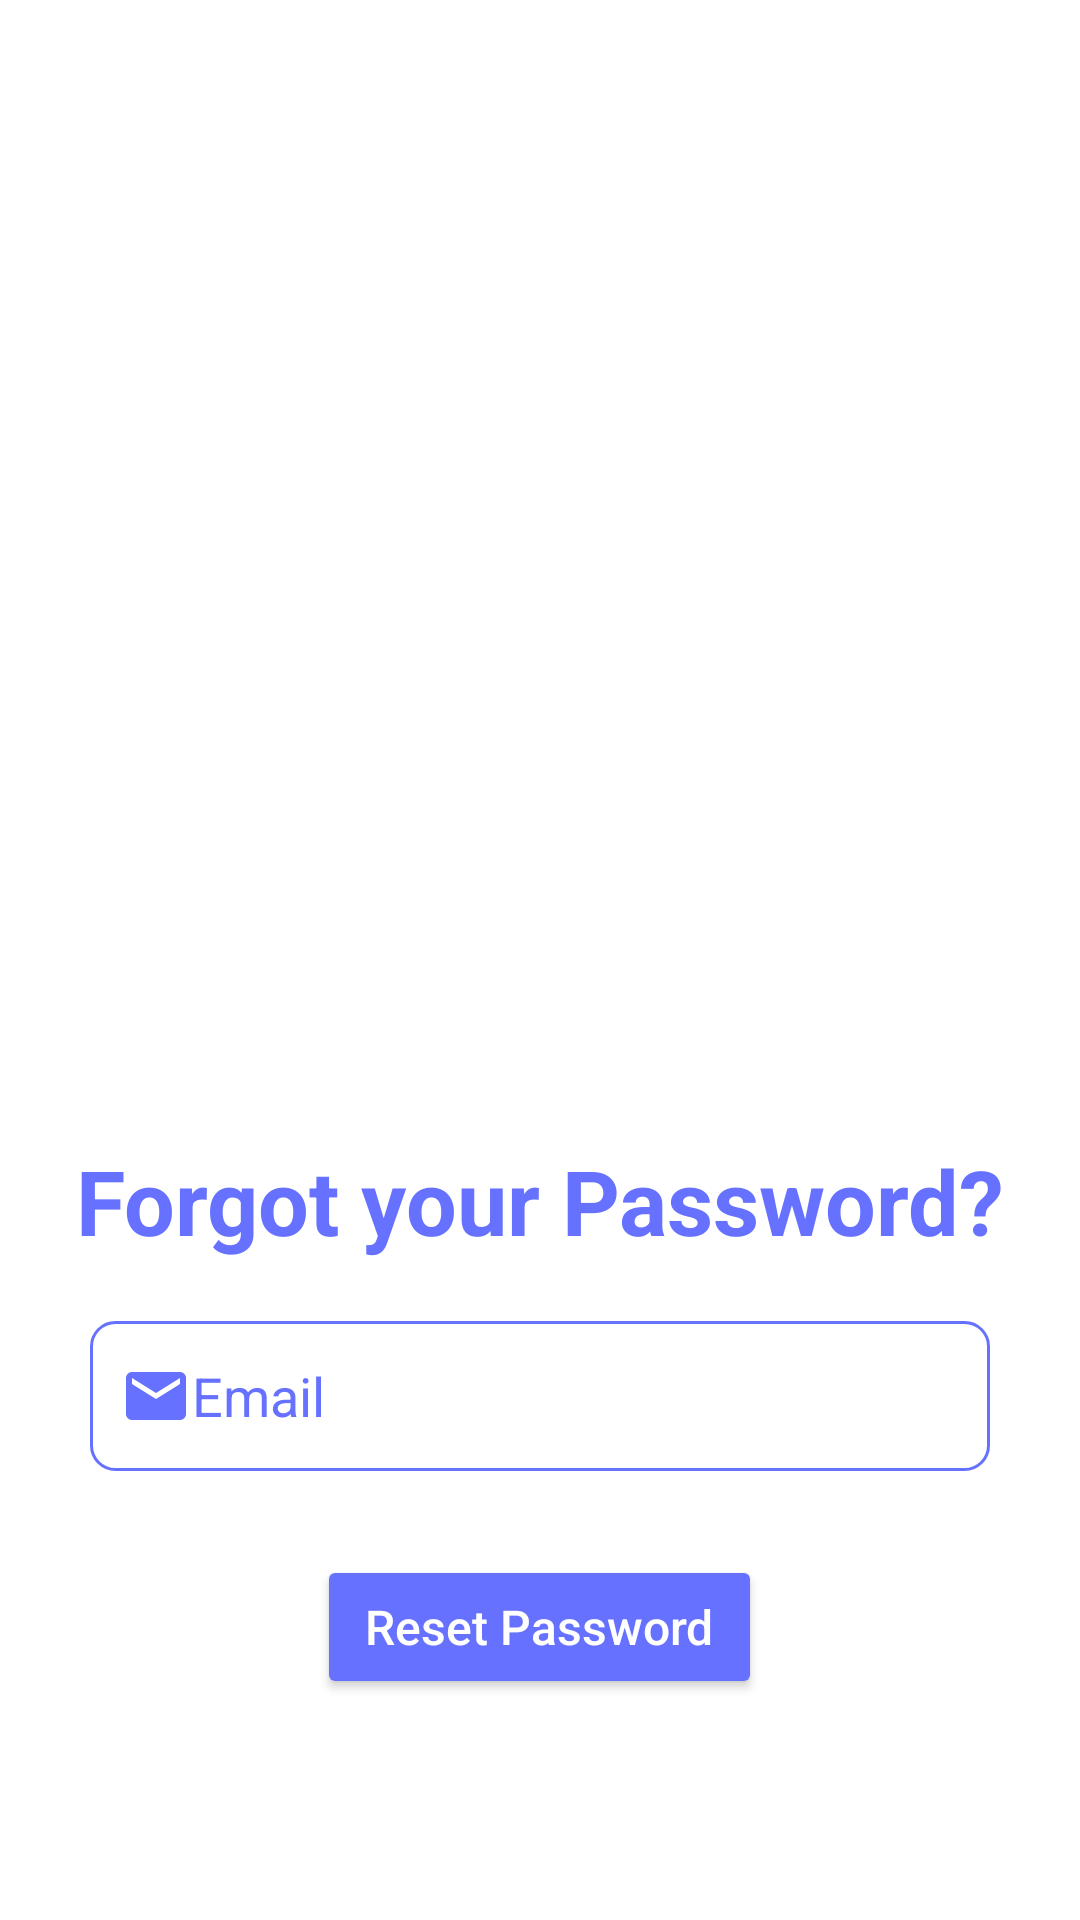

Reconstruct the res/layout file that produces this screen, plus the resources it refers to.
<!-- AndroidManifest.xml: application theme Theme.FakeNews -->
<!-- res/layout/activity_forgot.xml -->
<?xml version="1.0" encoding="utf-8"?>
<LinearLayout
    xmlns:android="http://schemas.android.com/apk/res/android"
    android:layout_width="match_parent"
    android:layout_height="match_parent"
    xmlns:app="http://schemas.android.com/apk/res-auto"
    android:orientation="vertical"
    android:id="@+id/forgot"
    android:background="#ffff">


    <ImageView
        android:id="@+id/ImageView"
        android:layout_width="wrap_content"
        android:layout_height="350dp"
        android:scaleType="fitXY"
        app:layout_constraintEnd_toEndOf="parent"
        app:layout_constraintStart_toStartOf="parent"
        app:layout_constraintTop_toTopOf="parent"
        android:background="@drawable/top_background1"/>




        <LinearLayout
            android:layout_width="match_parent"
            android:layout_height="wrap_content"
            android:orientation="vertical">

            <TextView
                android:layout_width="match_parent"
                android:layout_height="wrap_content"
                android:text="Forgot your Password?"
                android:textSize="30dp"
                android:layout_marginTop="30dp"
                android:layout_marginBottom="20dp"
                android:textAlignment="center"
                android:textStyle="bold"
                android:textColor="#6672FF" />

            <EditText
                android:id="@+id/editTextEmail"
                android:layout_width="300dp"
                android:layout_height="50dp"
                android:layout_gravity="center"
                android:layout_marginLeft="15dp"
                android:layout_marginRight="15dp"
                android:hint="Email"
                android:paddingLeft="10dp"
                android:textColor="#6672FF"
                android:textColorHint="#6672FF"
                android:background="@drawable/edittext_background"
                android:drawableStart="@drawable/emai"
                android:inputType="textEmailAddress"
                android:layout_marginBottom="20dp" />

            <Button
                android:id="@+id/buttonResetPassword"
                android:layout_width="wrap_content"
                android:layout_height="wrap_content"
                android:text="Reset Password"
                android:layout_gravity="center"
                android:textColor="#FFFFFF"
                android:paddingStart="16dp"
                android:paddingEnd="16dp"
                android:paddingTop="8dp"
                android:backgroundTint="#6672FF"
                android:foregroundTint="@color/white"
                android:paddingBottom="8dp"
                android:layout_margin="8dp"
                android:textAllCaps="false"
                android:layout_marginBottom="15dp"
                android:textSize="16sp"  />

        </LinearLayout>

</LinearLayout>
<!-- resources referenced by this layout -->
<resources>
  <!-- drawable edittext_background (drawable) -->
  <?xml version="1.0" encoding="utf-8"?>
  <shape xmlns:android="http://schemas.android.com/apk/res/android">
      <solid android:color="#FFFFFF"/> 
      <corners android:radius="8dp"/> 
      <stroke android:width="1dp" android:color="#6672FF"/> 
  </shape>
  <!-- drawable emai (drawable) -->
  <vector xmlns:android="http://schemas.android.com/apk/res/android" android:height="24dp" android:tint="#6672FF" android:viewportHeight="24" android:viewportWidth="24" android:width="24dp">
        
      <path android:fillColor="@android:color/white" android:pathData="M20,4L4,4c-1.1,0 -1.99,0.9 -1.99,2L2,18c0,1.1 0.9,2 2,2h16c1.1,0 2,-0.9 2,-2L22,6c0,-1.1 -0.9,-2 -2,-2zM20,8l-8,5 -8,-5L4,6l8,5 8,-5v2z"/>
      
  </vector>
  <style name="Theme.FakeNews" parent="Theme.MaterialComponents.DayNight.NoActionBar">
          
          <item name="colorPrimary">@color/purple_500</item>
          <item name="colorPrimaryVariant">@color/purple_700</item>
          <item name="colorOnPrimary">@color/white</item>
          
          <item name="colorSecondary">@color/teal_200</item>
          <item name="colorSecondaryVariant">@color/teal_700</item>
          <item name="colorOnSecondary">@color/black</item>
          
          <item name="android:statusBarColor">?attr/colorPrimaryVariant</item>
          
      </style>
  <!-- not gathered from this repository: default colours our renderer supplied (Android Studio template values) -->
  <color name="purple_500">#FF6200EE</color>
  <color name="purple_700">#FF3700B3</color>
  <color name="teal_200">#FF03DAC5</color>
  <color name="teal_700">#FF018786</color>
  <color name="black">#FF000000</color>
  <color name="white">#FFFFFFFF</color>
</resources>
